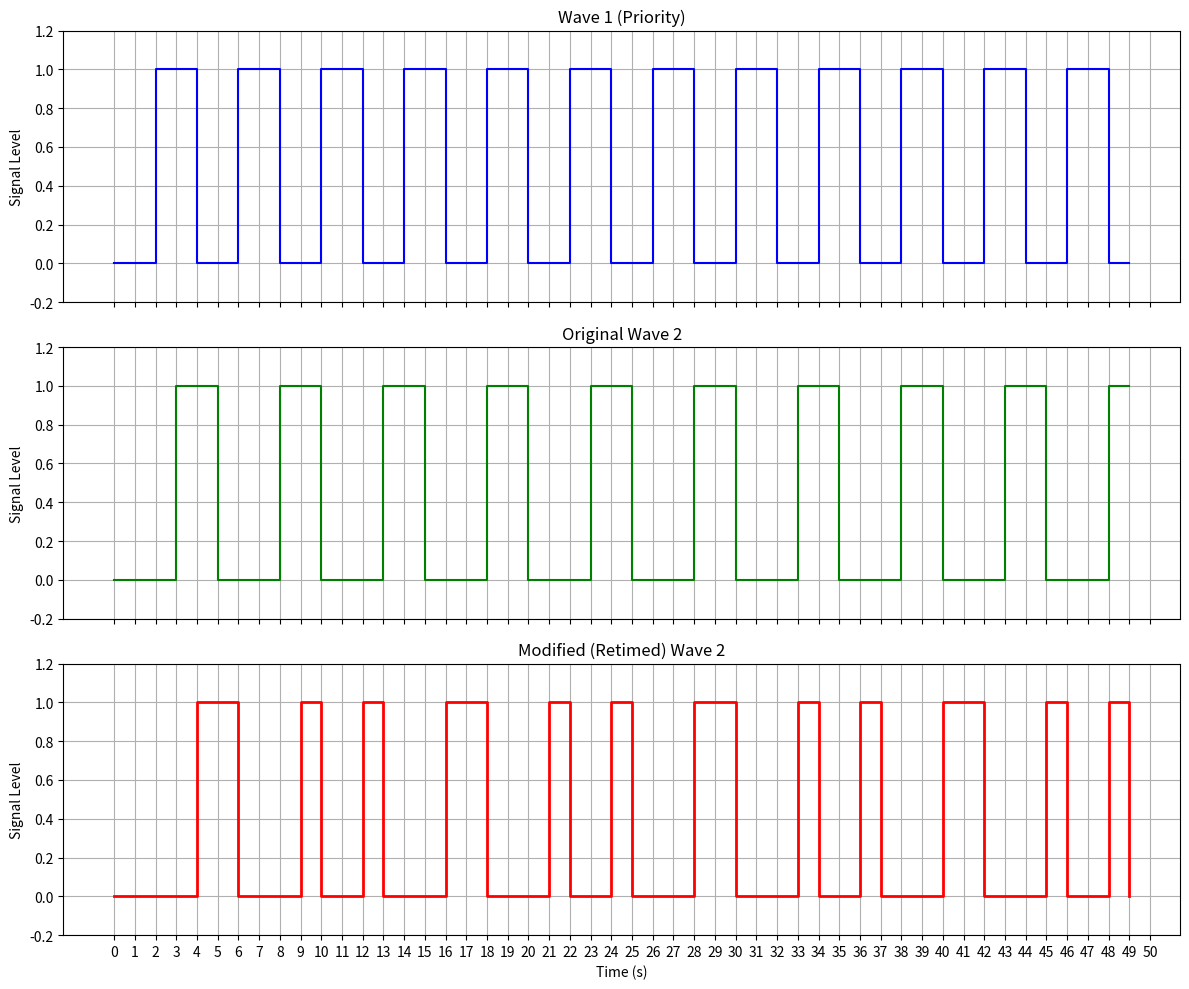

Here is the Python script that generated this plot:
import numpy as np
import matplotlib.pyplot as plt

def generate_custom_wave(t, period, on_duration, offset=0):
    """
    Generate a square wave that is HIGH (1) for a duration of 'on_duration'
    every 'period' seconds, shifted by 'offset'.

    The signal is 1 when (t - offset) mod period < on_duration, and 0 otherwise.
    """
    mod_t = (t - offset) % period
    wave = (mod_t < on_duration).astype(int)
    return wave

# ---------------------------
# Simulation Parameters
# ---------------------------
dt = 1              # simulation time step in seconds
T_total = 50.0           # total simulation time in seconds
t = np.arange(0, T_total, dt)

# ---------------------------
# Wave Parameters
# ---------------------------
# Wave 1 (priority) parameters:
#   period: 4 seconds, on_duration: 2 seconds, offset: 2 seconds → starts low.
wave1_params = {
    'period': 4.0,
    'on_duration': 2.0,
    'offset': 2.0
}

# Wave 2 (original) parameters:
#   period: 5 seconds, on_duration: 3 seconds, offset: 2 seconds → starts low.
wave2_params = {
    'period': 5.0,
    'on_duration': 2.0,
    'offset': 3.0
}

# ---------------------------
# Generate the Original Waves
# ---------------------------
wave1 = generate_custom_wave(t, **wave1_params)
wave2 = generate_custom_wave(t, **wave2_params)  # For comparison

# ---------------------------
# Compute the Modified (Retimed) Wave 2 Using Two Pointers
# ---------------------------
# p_old tracks the progress along the original Wave 2 timeline (in seconds)
p_old = 0.0  
modified_wave2 = np.zeros_like(t)

# Extract Wave 2 parameters for convenience.
w2_period = wave2_params['period']
w2_on_duration = wave2_params['on_duration']
w2_offset = wave2_params['offset']

for i in range(len(t)):
    # Evaluate Wave 1 at simulation time t[i]
    w1_val = wave1[i]
    
    # Evaluate the original Wave 2 at time p_old:
    mod_time = (p_old - w2_offset) % w2_period
    w2_val = 1 if mod_time < w2_on_duration else 0
    
    if w1_val == 1:
        # Wave 1 is ON → it has priority.
        if w2_val == 1:
            # Scenario 1: Wave 1 on, and original Wave 2 is in its ON interval.
            # Force modified Wave 2 to 0 (idle) and do NOT advance p_old.
            modified_wave2[i] = 0
        else:
            # Scenario 2: Wave 1 on, and original Wave 2 is OFF.
            modified_wave2[i] = 0
            p_old += dt  # Advance p_old.
    else:
        # Scenario 3: Wave 1 is OFF.
        # Output the original Wave 2 value and advance p_old.
        modified_wave2[i] = w2_val
        p_old += dt

# ---------------------------
# Measure the Slowdown Factor
# ---------------------------
# We define the slowdown factor as:
#       slowdown = (total new up time) / (total original up time)
#
# Here the "up time" is the total time (in seconds) that the signal is HIGH (1) over the simulation.
total_original_up_time = np.sum(wave2) * dt
total_new_up_time = np.sum(modified_wave2) * dt

# Compute the slowdown factor:
slowdown = total_new_up_time / total_original_up_time if total_original_up_time > 0 else 0

print("Total original Wave 2 up time: {:.3f} s".format(total_original_up_time))
print("Total modified Wave 2 up time: {:.3f} s".format(total_new_up_time))
print("Slowdown factor (new up time / original up time): {:.3f}".format(slowdown))

# ---------------------------
# Plotting All Waves in One Figure (Three Subplots)
# ---------------------------
fig, axs = plt.subplots(3, 1, figsize=(12, 10), sharex=True)

# Subplot 1: Wave 1 (Priority)
axs[0].step(t, wave1, where='post', color='blue')
axs[0].set_title("Wave 1 (Priority)")
axs[0].set_ylabel("Signal Level")
axs[0].set_ylim(-0.2, 1.2)
axs[0].grid(True)
axs[0].set_xticks(np.arange(0, T_total+1, 1))

# Subplot 2: Original Wave 2
axs[1].step(t, wave2, where='post', color='green')
axs[1].set_title("Original Wave 2")
axs[1].set_ylabel("Signal Level")
axs[1].set_ylim(-0.2, 1.2)
axs[1].grid(True)
axs[1].set_xticks(np.arange(0, T_total+1, 1))

# Subplot 3: Modified (Retimed) Wave 2
axs[2].step(t, modified_wave2, where='post', color='red', linewidth=2)
axs[2].set_title("Modified (Retimed) Wave 2")
axs[2].set_xlabel("Time (s)")
axs[2].set_ylabel("Signal Level")
axs[2].set_ylim(-0.2, 1.2)
axs[2].grid(True)
axs[2].set_xticks(np.arange(0, T_total+1, 1))

plt.tight_layout()
plt.show()